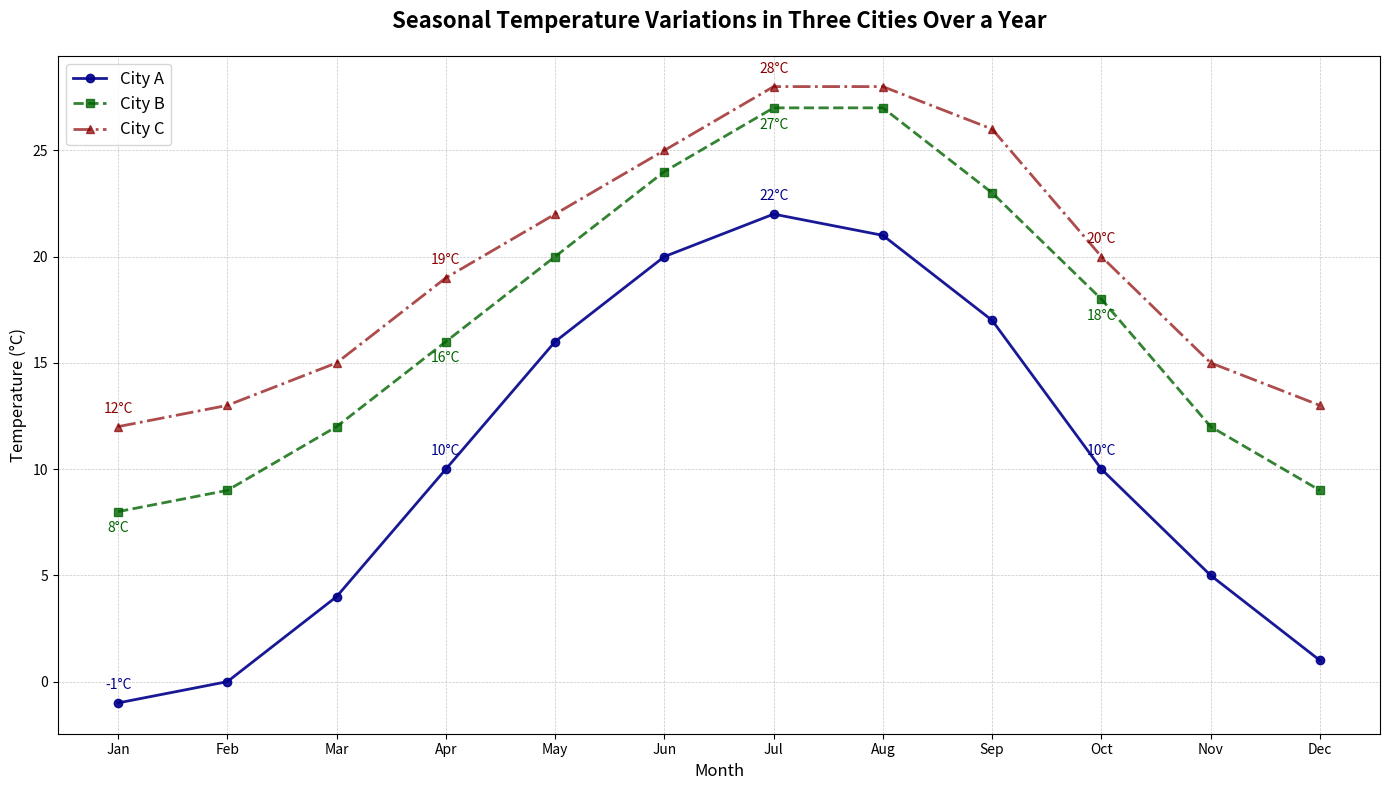

This chart was generated by the following Python code:
import matplotlib.pyplot as plt
import numpy as np

# Backstory: We are plotting the temperature variation in three different cities over a year, 
# focusing particularly on seasonal changes.

# Data for the chart
months = np.arange(1, 13)
city1_temps = [-1, 0, 4, 10, 16, 20, 22, 21, 17, 10, 5, 1]  # Temperatures in City A in Celsius
city2_temps = [8, 9, 12, 16, 20, 24, 27, 27, 23, 18, 12, 9]  # Temperatures in City B in Celsius
city3_temps = [12, 13, 15, 19, 22, 25, 28, 28, 26, 20, 15, 13]  # Temperatures in City C in Celsius

# Create the line plot
fig, ax = plt.subplots(figsize=(14, 8))

ax.plot(months, city1_temps, marker='o', linestyle='-', color='darkblue', linewidth=2, 
        label='City A', alpha=0.9)
ax.plot(months, city2_temps, marker='s', linestyle='--', color='darkgreen', linewidth=2, 
        label='City B', alpha=0.8)
ax.plot(months, city3_temps, marker='^', linestyle='-.', color='darkred', linewidth=2, 
        label='City C', alpha=0.7)

# Annotations for significant points
for i, temp in enumerate(city1_temps):
    if i % 3 == 0:  # Annotate every third month for City A
        ax.annotate(f'{temp}°C', (months[i], temp), textcoords="offset points", xytext=(0, 10),
                    ha='center', fontsize=10, color='darkblue')
        
for i, temp in enumerate(city2_temps):
    if i % 3 == 0:  # Annotate every third month for City B
        ax.annotate(f'{temp}°C', (months[i], temp), textcoords="offset points", xytext=(0, -15),
                    ha='center', fontsize=10, color='darkgreen')
        
for i, temp in enumerate(city3_temps):
    if i % 3 == 0:  # Annotate every third month for City C
        ax.annotate(f'{temp}°C', (months[i], temp), textcoords="offset points", xytext=(0, 10),
                    ha='center', fontsize=10, color='darkred')

# Title and labels with clear information
plt.title('Seasonal Temperature Variations in Three Cities Over a Year', fontsize=16, fontweight='bold', pad=20)
plt.xlabel('Month', fontsize=12)
plt.ylabel('Temperature (°C)', fontsize=12)

# Customize x-ticks to represent months
plt.xticks(months, ['Jan', 'Feb', 'Mar', 'Apr', 'May', 'Jun', 'Jul', 'Aug', 'Sep', 'Oct', 'Nov', 'Dec'])

# Add grid for readability
plt.grid(True, linestyle='--', linewidth=0.5, alpha=0.7)

# Add legend to identify each city's data
plt.legend(loc='upper left', fontsize=12)

# Automatically adjust layout to prevent overlap
plt.tight_layout()

# Display the plot
plt.show()
